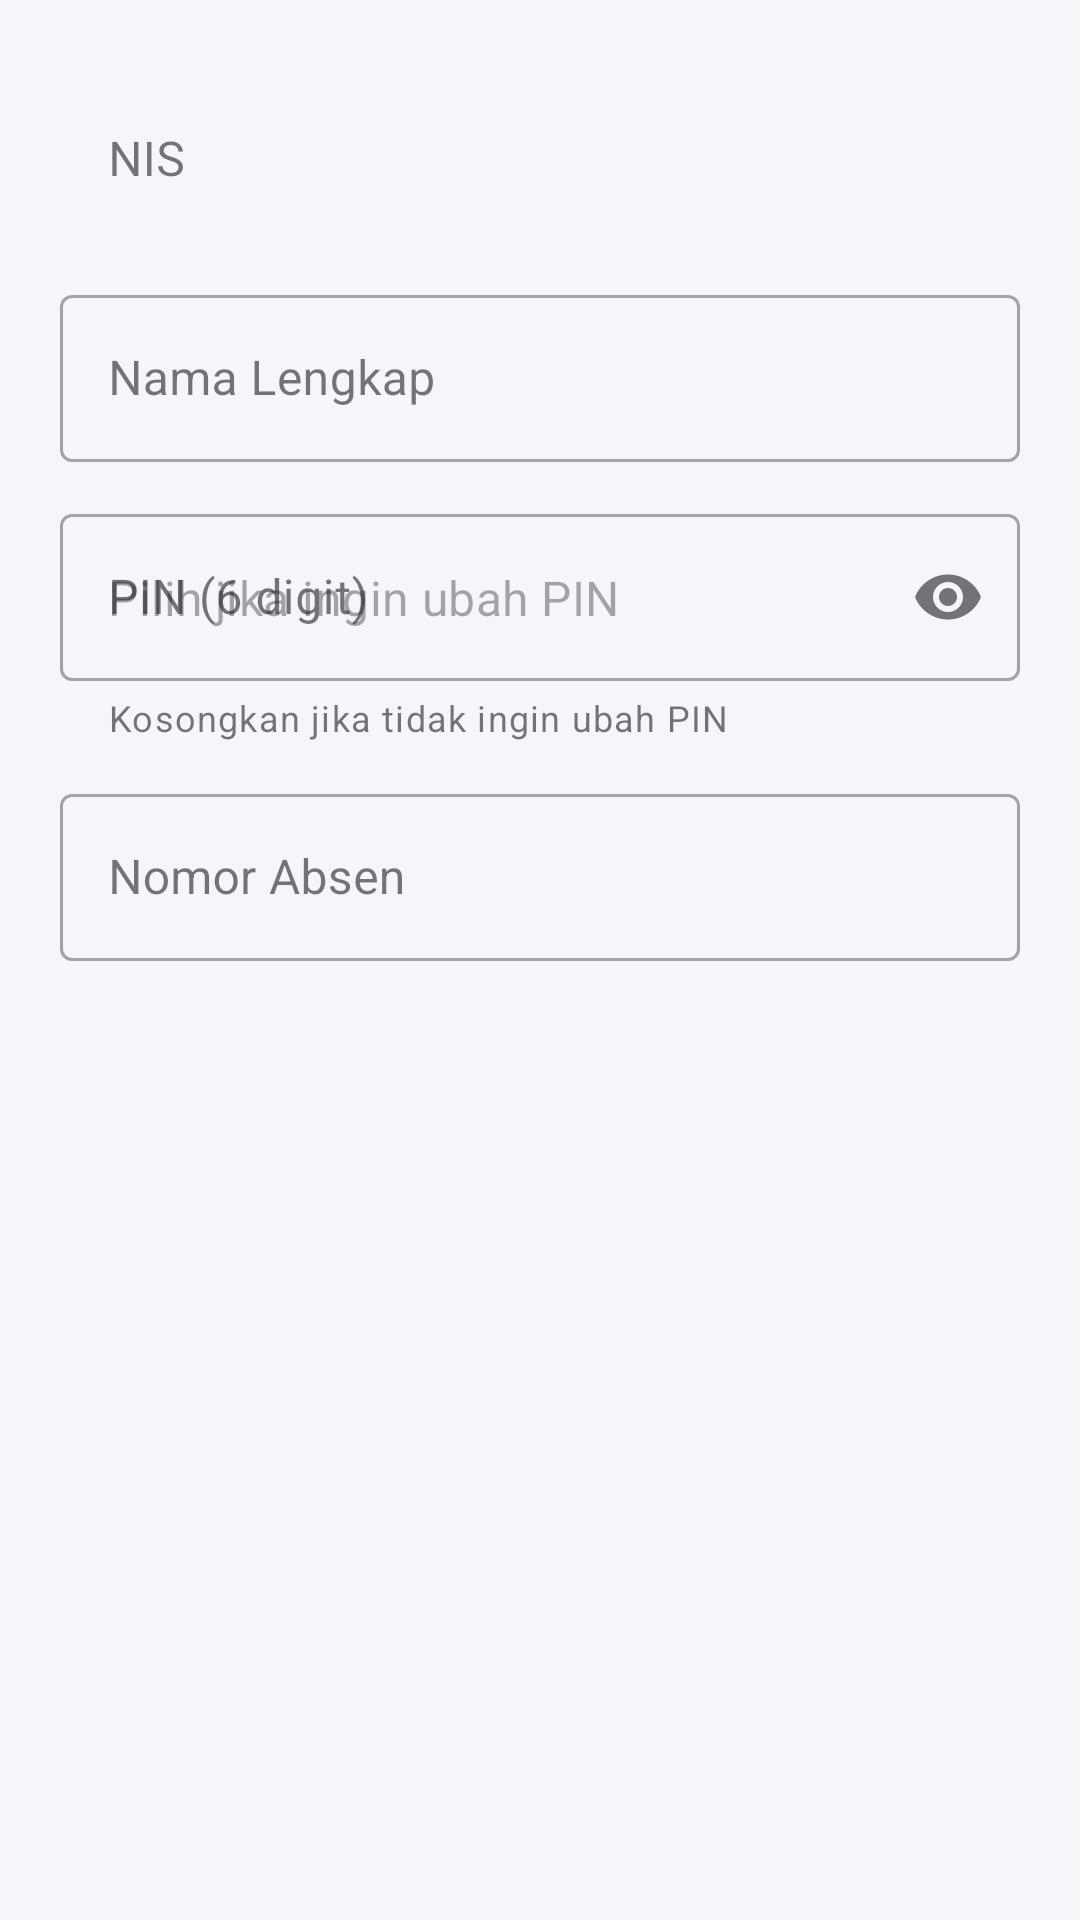

This screen was rendered from an Android layout file. Write that file and the resources it references.
<!-- AndroidManifest.xml: application theme Theme.KasKelas -->
<!-- res/layout/dialog_edit_siswa.xml -->
<?xml version="1.0" encoding="utf-8"?>
<LinearLayout xmlns:android="http://schemas.android.com/apk/res/android"
    xmlns:app="http://schemas.android.com/apk/res-auto"
    android:layout_width="match_parent"
    android:layout_height="wrap_content"
    android:orientation="vertical"
    android:padding="20dp">

    
    <com.google.android.material.textfield.TextInputLayout
        android:layout_width="match_parent" android:layout_height="wrap_content"
        android:hint="NIS"
        style="@style/Widget.MaterialComponents.TextInputLayout.OutlinedBox">
        <com.google.android.material.textfield.TextInputEditText
            android:id="@+id/et_nis"
            android:layout_width="match_parent" android:layout_height="wrap_content"
            android:inputType="number"
            android:focusable="false"
            android:background="@android:color/transparent"
            android:textColor="@color/text_hint" />
    </com.google.android.material.textfield.TextInputLayout>

    <com.google.android.material.textfield.TextInputLayout
        android:layout_width="match_parent" android:layout_height="wrap_content"
        android:layout_marginTop="12dp" android:hint="Nama Lengkap"
        style="@style/Widget.MaterialComponents.TextInputLayout.OutlinedBox">
        <com.google.android.material.textfield.TextInputEditText
            android:id="@+id/et_nama"
            android:layout_width="match_parent" android:layout_height="wrap_content"
            android:inputType="textPersonName|textCapWords" />
    </com.google.android.material.textfield.TextInputLayout>

    <com.google.android.material.textfield.TextInputLayout
        android:layout_width="match_parent" android:layout_height="wrap_content"
        android:layout_marginTop="12dp" android:hint="PIN (6 digit)"
        app:helperText="Kosongkan jika tidak ingin ubah PIN"
        app:endIconMode="password_toggle"
        style="@style/Widget.MaterialComponents.TextInputLayout.OutlinedBox">
        <com.google.android.material.textfield.TextInputEditText
            android:id="@+id/et_pin"
            android:layout_width="match_parent" android:layout_height="wrap_content"
            android:inputType="numberPassword" android:maxLength="6"
            android:hint="Pilih jika ingin ubah PIN" />
    </com.google.android.material.textfield.TextInputLayout>

    <com.google.android.material.textfield.TextInputLayout
        android:layout_width="match_parent" android:layout_height="wrap_content"
        android:layout_marginTop="12dp" android:hint="Nomor Absen"
        style="@style/Widget.MaterialComponents.TextInputLayout.OutlinedBox">
        <com.google.android.material.textfield.TextInputEditText
            android:id="@+id/et_nomor_absen"
            android:layout_width="match_parent" android:layout_height="wrap_content"
            android:inputType="number" />
    </com.google.android.material.textfield.TextInputLayout>

</LinearLayout>
<!-- resources referenced by this layout -->
<resources>
  <color name="text_hint">#9E9E9E</color>
  <style name="Theme.KasKelas" parent="Theme.Material3.Light.NoActionBar">
          <item name="colorPrimary">@color/color_primary</item>
          <item name="colorPrimaryVariant">@color/color_primary_variant</item>
          <item name="colorSecondary">@color/color_secondary</item>
          <item name="colorSurface">@color/surface</item>
          <item name="android:colorBackground">@color/bg_primary</item>
          <item name="colorError">@color/color_error</item>
          <item name="android:windowSoftInputMode">adjustResize</item>
      </style>
  <color name="color_primary">#1A237E</color>
  <color name="color_primary_variant">#283593</color>
  <color name="color_secondary">#00897B</color>
  <color name="surface">#FFFFFF</color>
  <color name="bg_primary">#F5F6FA</color>
  <color name="color_error">#C62828</color>
</resources>
